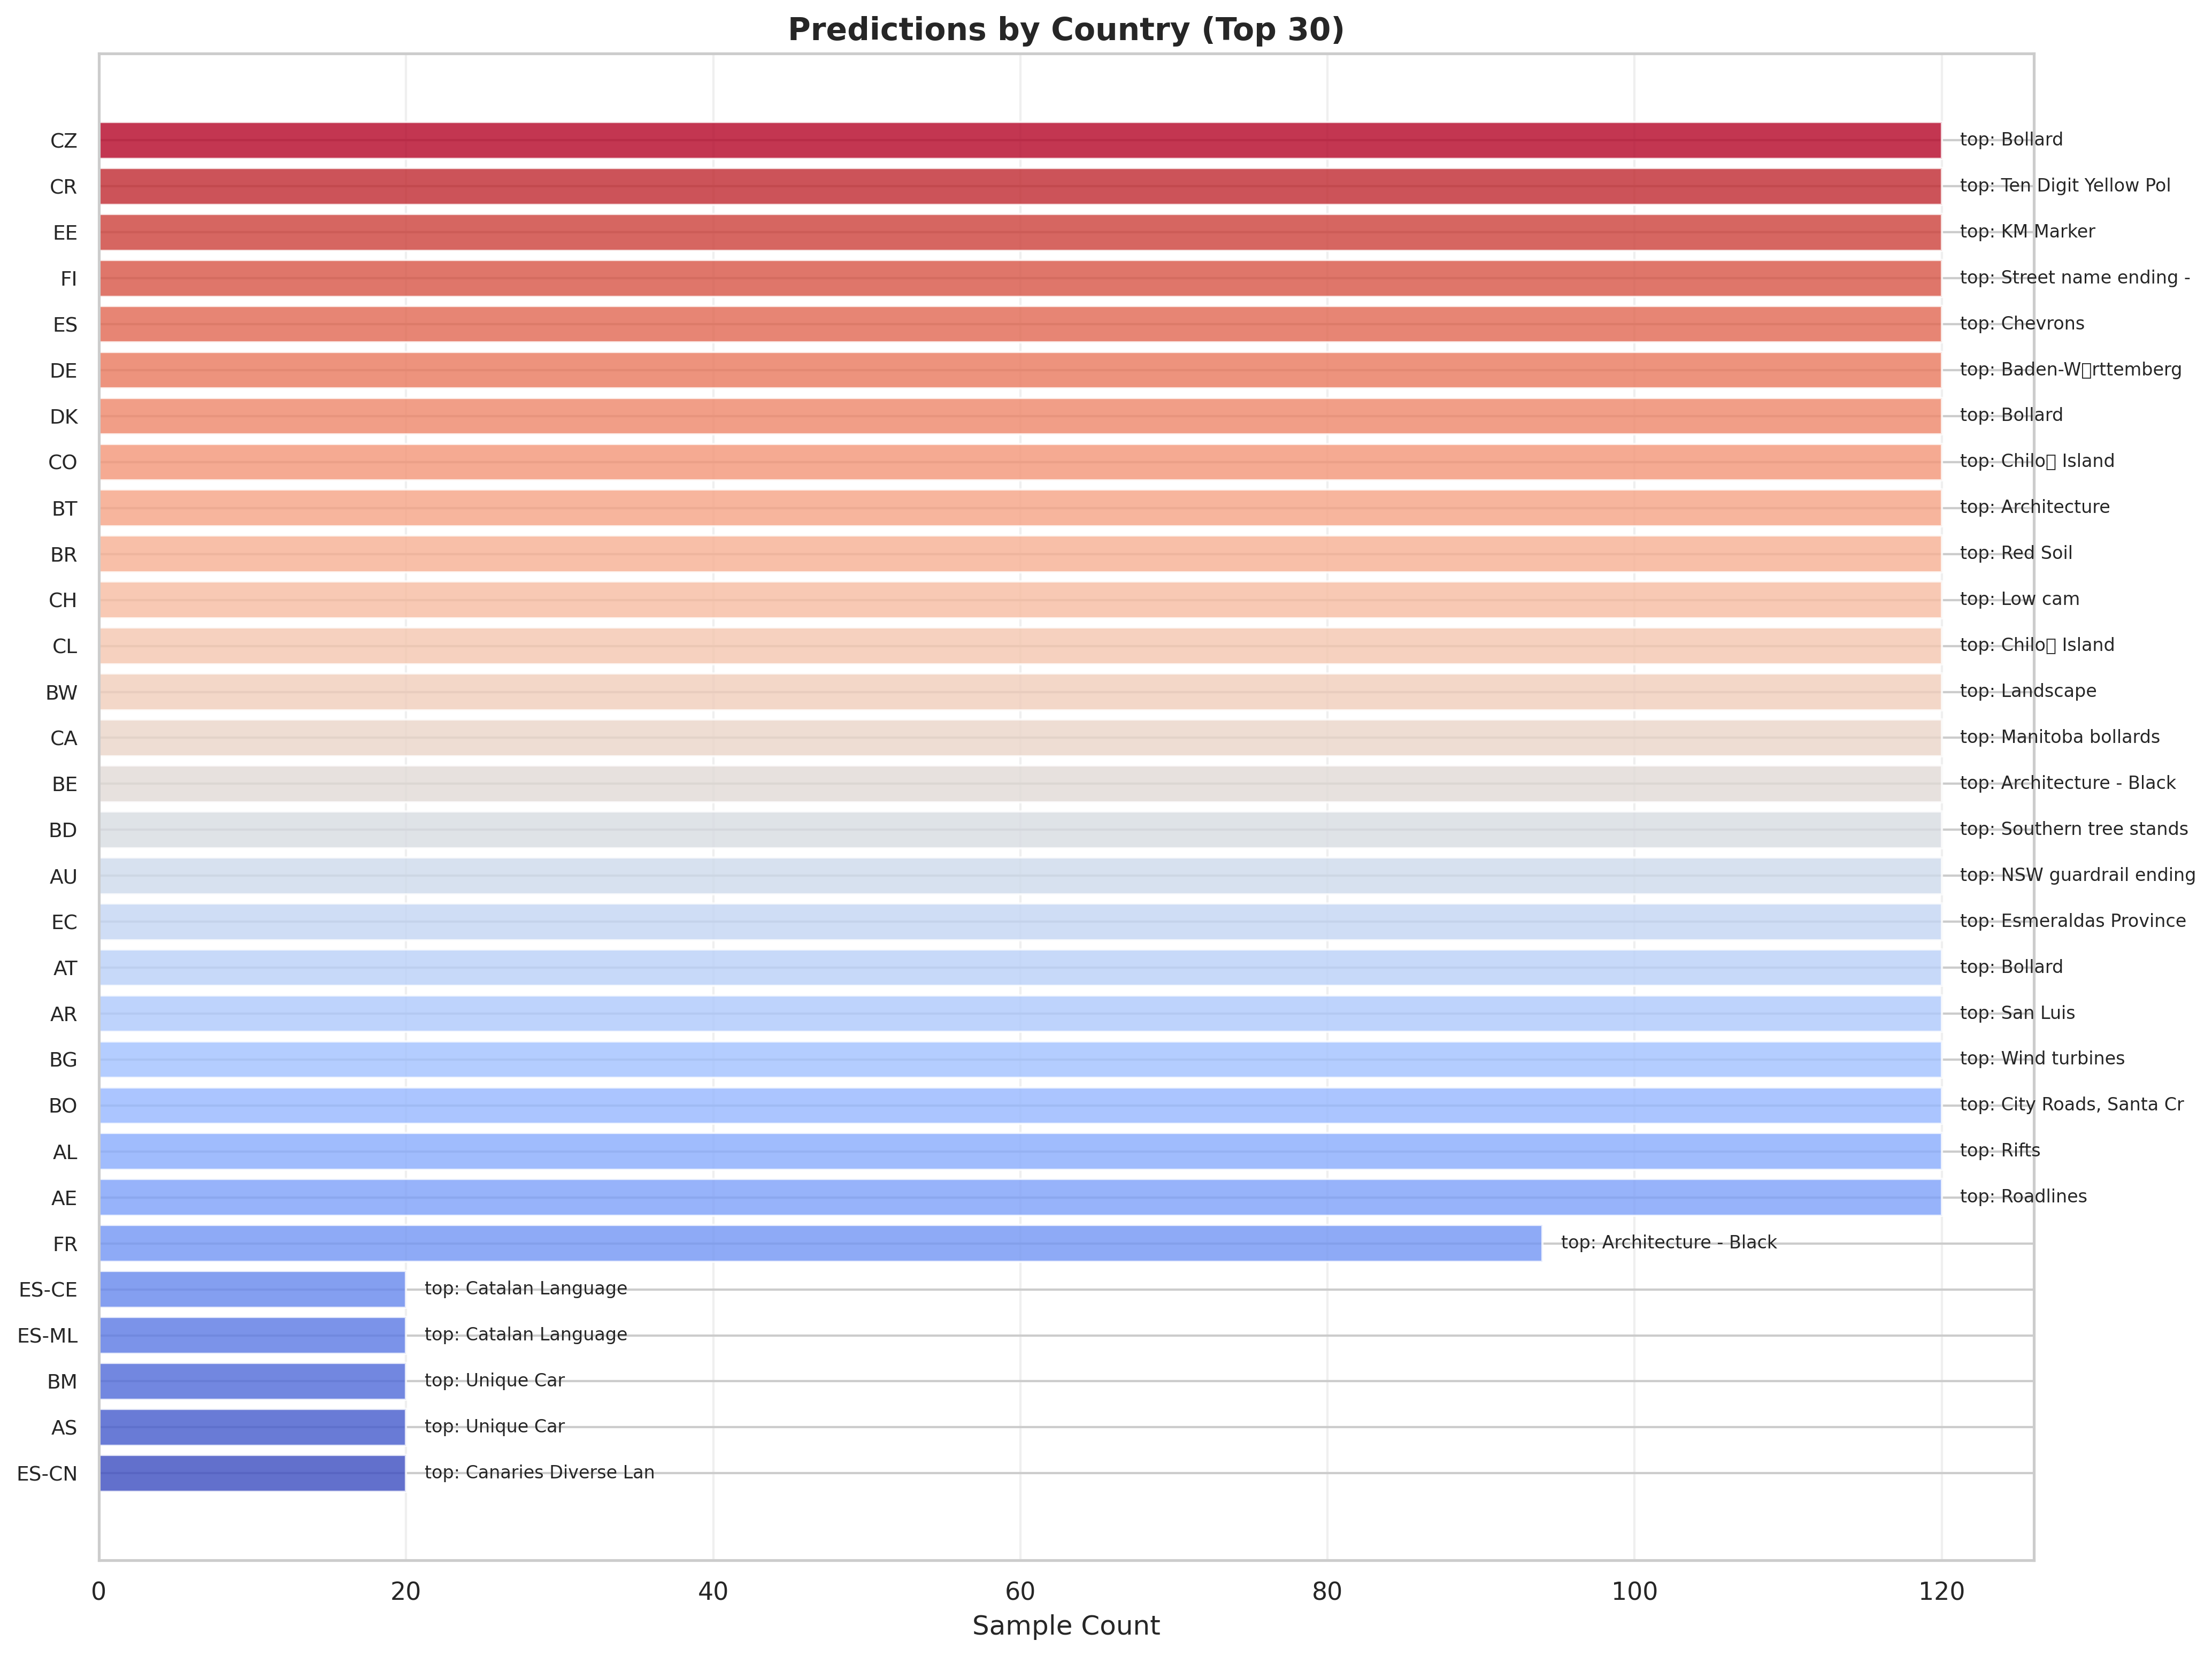

Source data for this figure (header and first rows):
country, n_samples, top_predicted_concept, top_predicted_parent, n_unique_concepts, n_unique_parents, avg_concept_confidence, avg_parent_confidence
AE, 120, Roadlines, road_line, 29, 21, 0.1853, 0.3682
AL, 120, Rifts, landscape_mountains_temperate, 45, 33, 0.1175, 0.2425
AR, 120, San Luis, road_dirt, 57, 46, 0.1595, 0.2896
AT, 120, Bollard, landscape_alpine, 46, 25, 0.1369, 0.353
EC, 120, Esmeraldas Province, landscape_hills_tropical, 71, 32, 0.09658, 0.2776
AU, 120, NSW guardrail ending, vegetation_forest, 40, 26, 0.1358, 0.2792
BD, 120, Southern tree stands, buddhism, 31, 17, 0.1289, 0.2652
BE, 120, Architecture - Black Shingle Roof, building_facade, 62, 35, 0.09357, 0.2926
BO, 120, City Roads, Santa Cruz & Suburbs, landscape_hills, 52, 31, 0.1472, 0.2954
BG, 120, Wind turbines, Park Prirode _umberak, 74, 33, 0.08884, 0.2537
BT, 120, Architecture, building_facade, 37, 21, 0.09151, 0.2933
BR, 120, Red Soil, landscape_hills_tropical, 55, 35, 0.1112, 0.2637
CH, 120, Low cam, building_facade, 50, 27, 0.102, 0.3113
CL, 120, Chilo? Island, Chilo? Island, 63, 47, 0.134, 0.2489
BW, 120, Landscape, landscape_urban, 35, 29, 0.1212, 0.2643
CA, 120, Manitoba bollards, road_sign, 75, 43, 0.09631, 0.2319
CO, 120, Chilo? Island, landscape_hills_tropical, 76, 40, 0.1018, 0.2901
DK, 120, Bollard, bollard_design, 55, 35, 0.1038, 0.2567
CZ, 120, Bollard, script_latin, 61, 28, 0.09694, 0.3314
CR, 120, Ten Digit Yellow Pole Codes, pole_marker, 39, 23, 0.1521, 0.4153
EE, 120, KM Marker, vegetation_forest_temperate, 46, 26, 0.1118, 0.3269
FI, 120, Street name ending - tie, road_dirt, 37, 26, 0.1239, 0.274
ES, 120, Chevrons, chevron, 63, 36, 0.112, 0.252
DE, 120, Baden-W?rttemberg, script_latin, 63, 28, 0.1114, 0.3448
FR, 94, Architecture - Black Shingle Roof, building_roof, 43, 31, 0.1065, 0.2535
ES-ML, 20, Catalan Language, script_catalan, 5, 2, 0.1439, 0.4124
AS, 20, Unique Car, car_type, 3, 7, 0.2417, 0.2866
BM, 20, Unique Car, car_type, 8, 7, 0.1304, 0.3025
ES-CE, 20, Catalan Language, script_catalan, 14, 7, 0.1099, 0.3273
ES-CN, 20, Canaries Diverse Landscapes, script_basque, 13, 10, 0.1063, 0.2429
CW, 20, Unique Car, car_type, 5, 7, 0.2038, 0.3391
DO, 20, Unique Car, car_type, 11, 10, 0.1639, 0.3461
AD, 8, Kalea, building_facade, 6, 2, 0.1304, 0.3553
CC, 8, Unique car, car_meta, 1, 2, 0.2109, 0.4256
CX, 8, Unique car, car_meta, 2, 2, 0.2269, 0.3738
FO, 8, Faroe Islands, Iceland Shared Latin Lett…, script_latin, 4, 5, 0.1427, 0.2466
